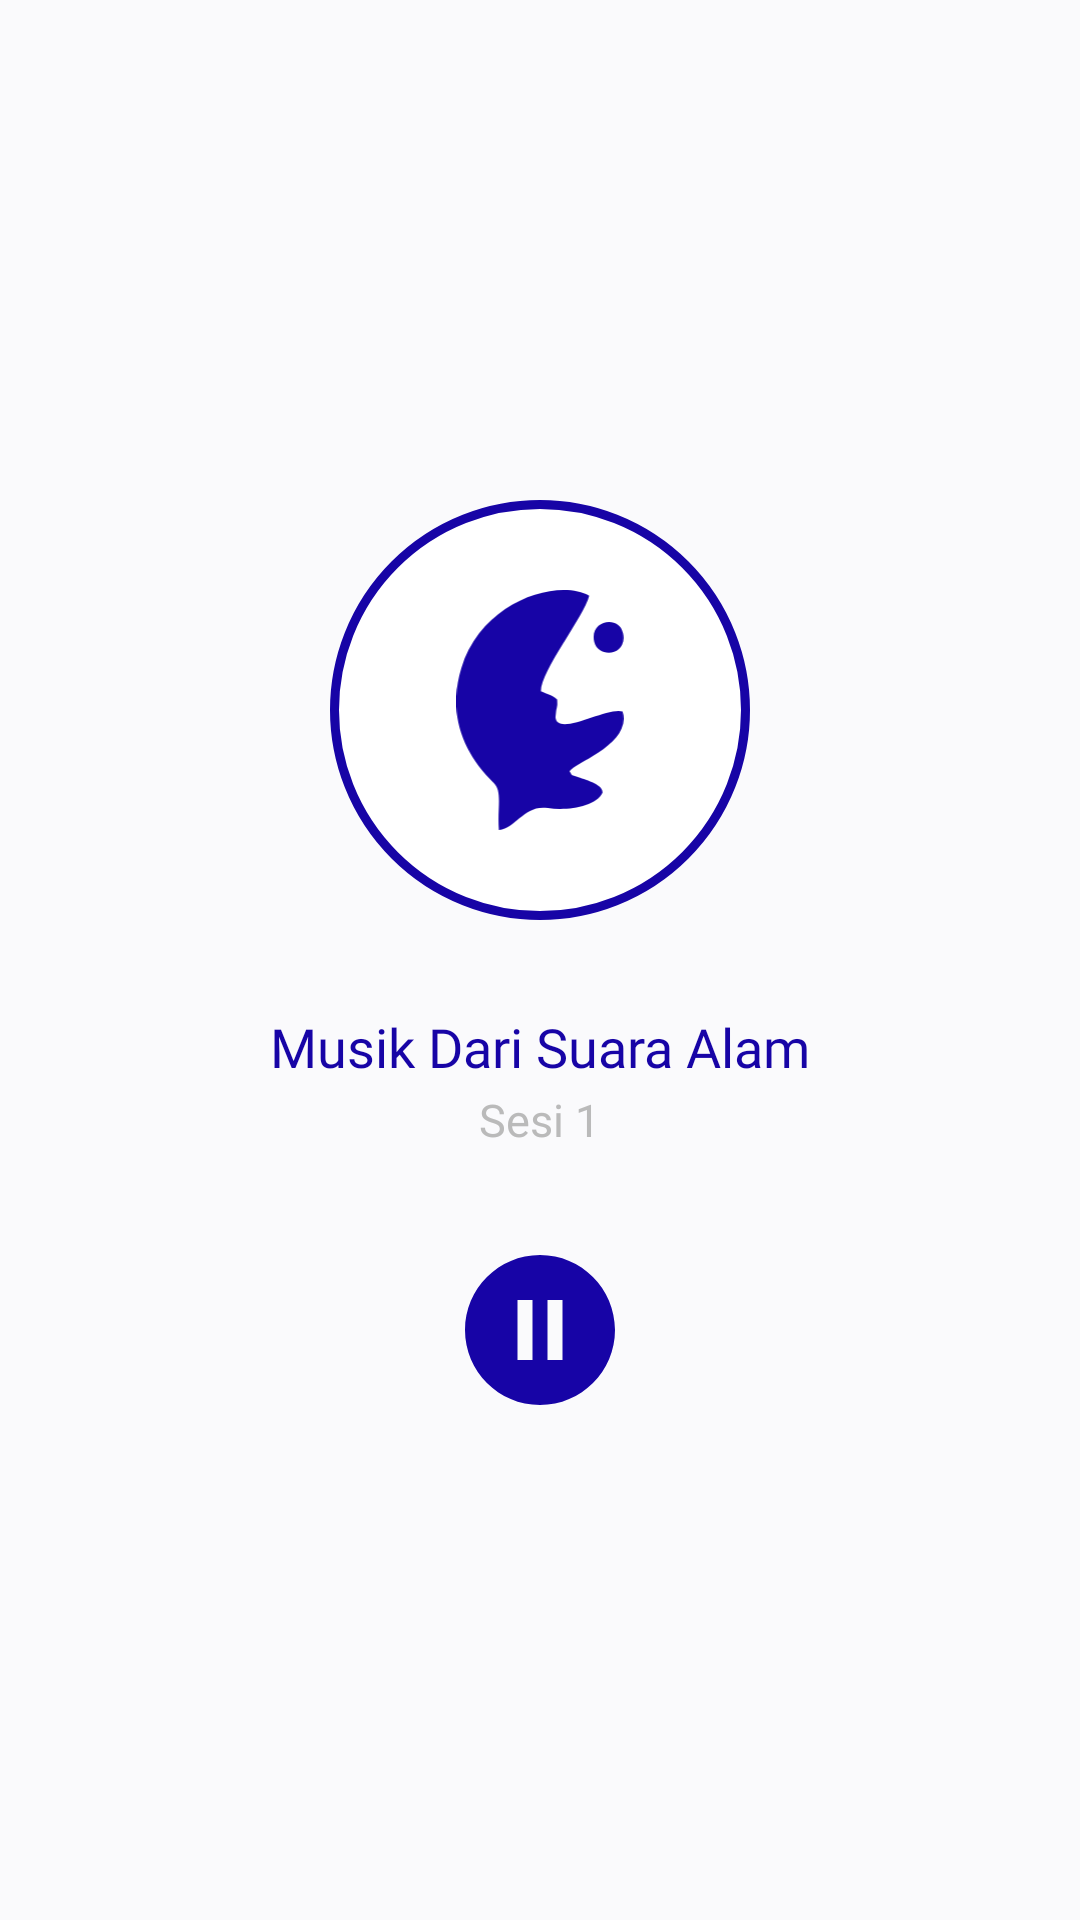

The Android layout XML behind this screen, and the referenced resources:
<!-- AndroidManifest.xml: application theme Theme.SatunetraV3 -->
<!-- res/layout/activity_room.xml -->
<?xml version="1.0" encoding="utf-8"?>
<LinearLayout xmlns:android="http://schemas.android.com/apk/res/android"
    xmlns:app="http://schemas.android.com/apk/res-auto"
    xmlns:tools="http://schemas.android.com/tools"
    android:layout_width="match_parent"
    android:layout_height="match_parent"
    android:orientation="vertical"
    android:id="@+id/btn_gestur_room"
    android:background="@color/bgBlue"
    android:gravity="center"
    tools:context=".activities.RoomActivity">
    <androidx.constraintlayout.widget.ConstraintLayout
        android:layout_width="140dp"
        android:background="@drawable/circle_shape_border"
        android:layout_height="140dp">
        <ImageView
            android:layout_width="120dp"
            android:layout_height="120dp"
            android:src="@drawable/ic_logo_satunetra"
            android:padding="20dp"
            app:layout_constraintTop_toTopOf="parent"
            app:layout_constraintStart_toStartOf="parent"
            app:layout_constraintEnd_toEndOf="parent"
            app:layout_constraintBottom_toBottomOf="parent"
            />
    </androidx.constraintlayout.widget.ConstraintLayout>
    <TextView
        android:id="@+id/title_music"
        android:layout_width="wrap_content"
        android:layout_height="wrap_content"
        android:text="Musik Dari Suara Alam"
        android:textSize="18sp"
        android:textColor="@color/mainBlue"
        android:fontFamily="@font/poppins_medium"
        android:layout_marginTop="30dp"/>
    <TextView
        android:id="@+id/title_sesi"
        android:layout_width="wrap_content"
        android:layout_height="wrap_content"
        android:text="Sesi 1"
        android:textSize="15sp"
        android:textColor="@color/textDarkGray"
        android:fontFamily="@font/poppins_regular"
        android:layout_marginTop="2dp"/>
    <ImageView
        android:id="@+id/iv_not_speech_chat"
        android:layout_width="60dp"
        android:layout_height="60dp"
        android:src="@drawable/ic_baseline_pause_circle_filled_24"
        android:layout_marginTop="30dp"
        app:tint="@color/mainBlue"/>
</LinearLayout>
<!-- resources referenced by this layout -->
<resources>
  <color name="bgBlue">#FFFAFAFC</color>
  <color name="mainBlue">#1704A6</color>
  <color name="textDarkGray">#BABABA</color>
  <!-- drawable circle_shape_border (drawable) -->
  <?xml version="1.0" encoding="utf-8"?>
  <shape
      xmlns:android="http://schemas.android.com/apk/res/android"
      android:shape="oval">
      <stroke
          android:color="@color/mainBlue"
          android:width="3dp"/>
      <solid
          android:color="@color/white"/>
  
  
      <size
          android:width="120dp"
          android:height="120dp"/>
  </shape>
  <!-- drawable ic_baseline_pause_circle_filled_24 (drawable) -->
  <vector xmlns:android="http://schemas.android.com/apk/res/android"
      android:width="24dp"
      android:height="24dp"
      android:viewportWidth="24"
      android:viewportHeight="24"
      android:tint="?attr/colorControlNormal">
    <path
        android:fillColor="@color/mainBlue"
        android:pathData="M12,2C6.48,2 2,6.48 2,12s4.48,10 10,10 10,-4.48 10,-10S17.52,2 12,2zM11,16L9,16L9,8h2v8zM15,16h-2L13,8h2v8z"/>
  </vector>
  <!-- drawable ic_logo_satunetra (drawable) -->
  <vector xmlns:android="http://schemas.android.com/apk/res/android"
      android:width="70dp"
      android:height="100.218dp"
      android:viewportWidth="7000"
      android:viewportHeight="10021.8">
    <path
        android:pathData="M3535.4,4230.3c-6.4,-863.8 1813,-3132.9 2019,-3991.1 -1270.8,-720.6 -4469.9,172.1 -5341.5,3020 -588.1,1921.5 63,3549.1 1354.1,4800.4 367,355.7 140.4,1038.3 213.3,1963.7 738.1,-88 1053.9,-1070.5 2048.8,-919.6 785.3,119.1 2003,-45.5 2282.8,-638.1 37,-362 -776.3,-553.8 -1065.1,-666.4 -309.1,-120.6 -175.1,-19.5 -314.5,-232.8 238.6,-372.3 2611.4,-1126 2218.8,-2494.7 -659,-201 -2723.4,1079.4 -2804.6,243.5l27.1,-252.2c44.8,-257 59.7,-200.6 42.8,-486.3 -239.6,-211.3 -393,-208.1 -681,-346.4z"
        android:fillColor="@color/mainBlue"/>
    <path
        android:pathData="M5767.5,2171.3c169.6,682.4 1397.1,596 1198.3,-372.6 -156.5,-762.8 -1423.6,-533.9 -1198.3,372.6z"
        android:fillColor="@color/mainBlue"/>
  </vector>
  <style name="Theme.SatunetraV3" parent="Theme.MaterialComponents.Light.NoActionBar">
          
          <item name="colorPrimary">@color/mainBlue</item>
          <item name="colorPrimaryVariant">@color/mainBlue</item>
          <item name="colorOnPrimary">@color/white</item>
          
          <item name="colorSecondary">@color/bgBlue</item>
          <item name="colorSecondaryVariant">@color/bgBlue</item>
          <item name="colorOnSecondary">@color/black</item>
          
          <item name="android:statusBarColor">?attr/colorPrimaryVariant</item>
          
      </style>
  <color name="white">#FFFFFFFF</color>
  <color name="black">#FF000000</color>
</resources>
